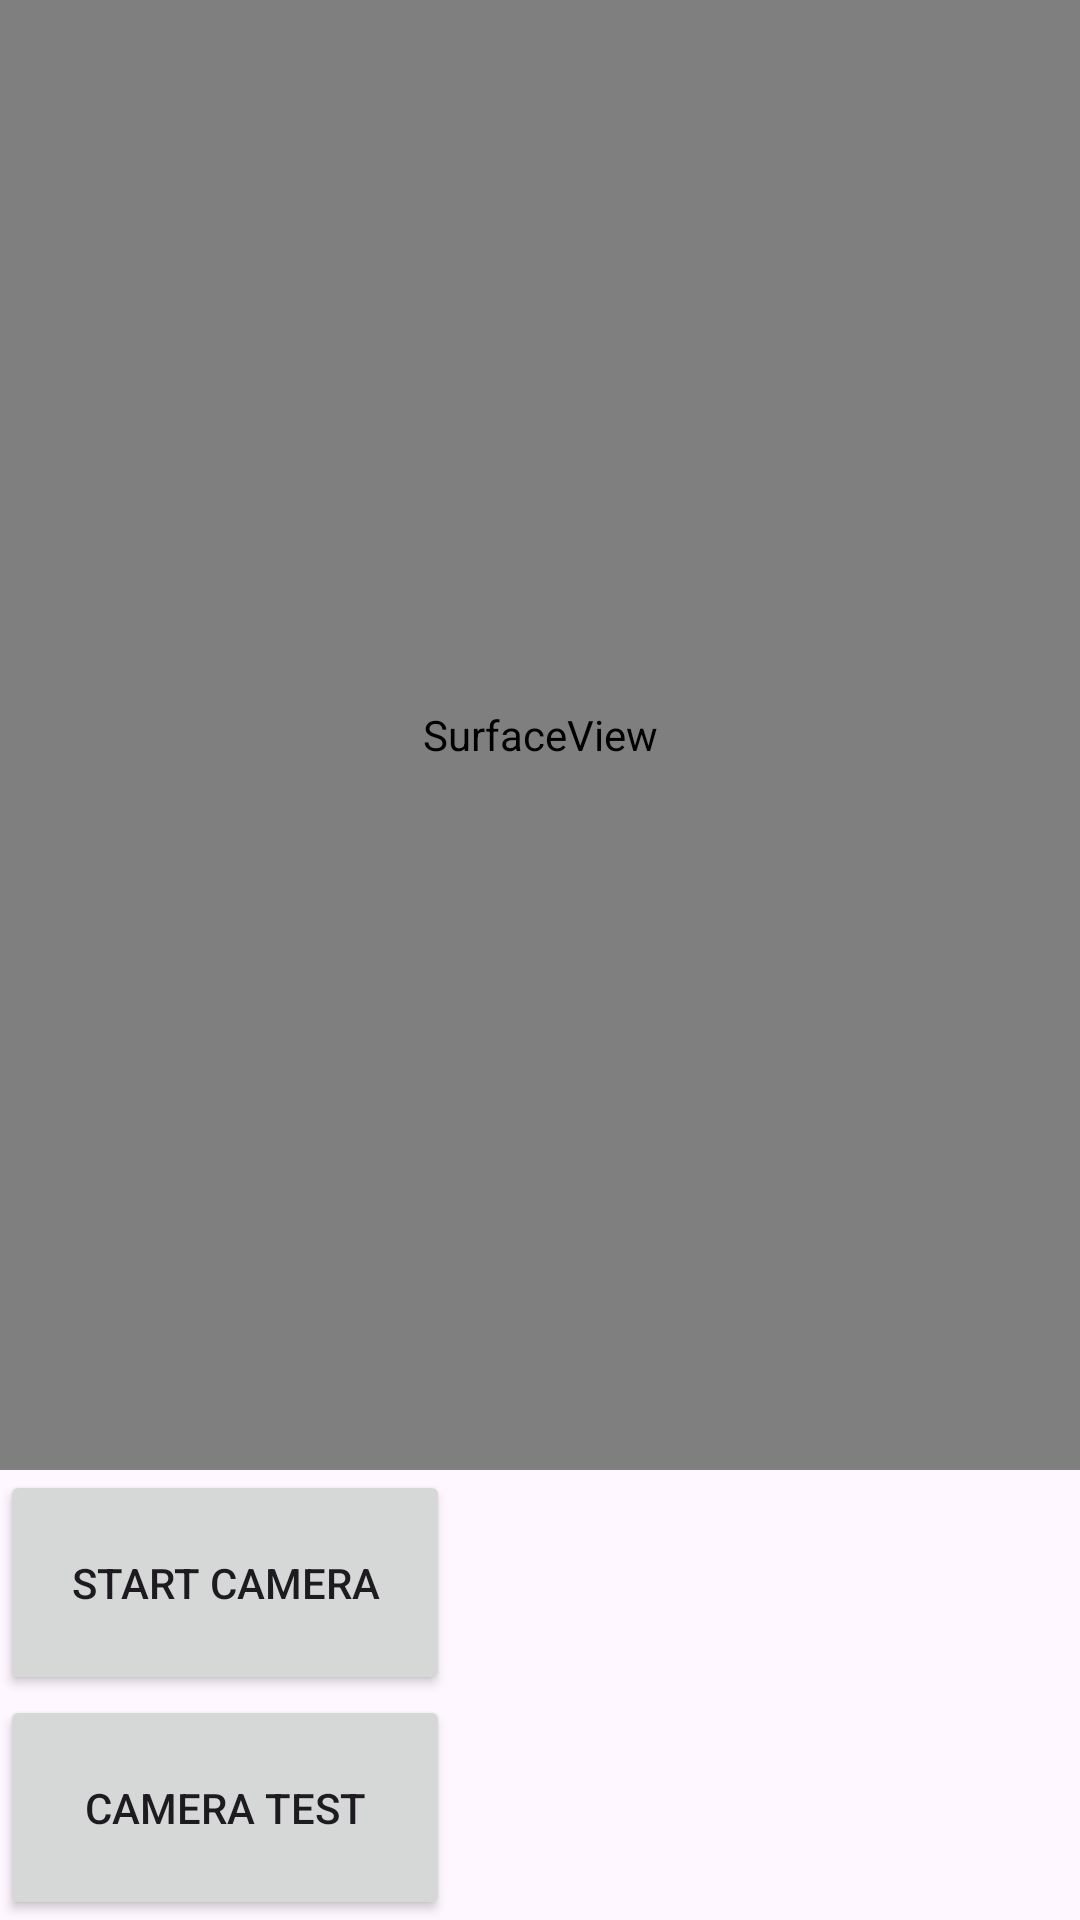

This screen was rendered from an Android layout file. Write that file and the resources it references.
<!-- AndroidManifest.xml: application theme Theme.BSecure -->
<!-- res/layout/activity_main.xml -->
<?xml version="1.0" encoding="utf-8"?>
<LinearLayout
    xmlns:android="http://schemas.android.com/apk/res/android"
    xmlns:tools="http://schemas.android.com/tools"
    android:id="@+id/container"
    android:layout_width="match_parent"
    android:layout_height="match_parent"
    android:orientation="vertical">

    <SurfaceView
        android:id="@+id/surfaceView"
        android:layout_width="match_parent"
        android:layout_height="0dp"
        android:layout_weight="1" />

    <Button
        android:id="@+id/startCamera"
        android:layout_height="75dp"
        android:layout_width="150dp"
        android:text="Start Camera"/>

    <Button
        android:id="@+id/cameraTest"
        android:layout_height="75dp"
        android:layout_width="150dp"
        android:text="Camera Test" />

</LinearLayout>
<!-- resources referenced by this layout -->
<resources>
  <style name="Theme.BSecure" parent="Base.Theme.BSecure" />
  <style name="Base.Theme.BSecure" parent="Theme.Material3.DayNight.NoActionBar">
          
          
      </style>
</resources>
